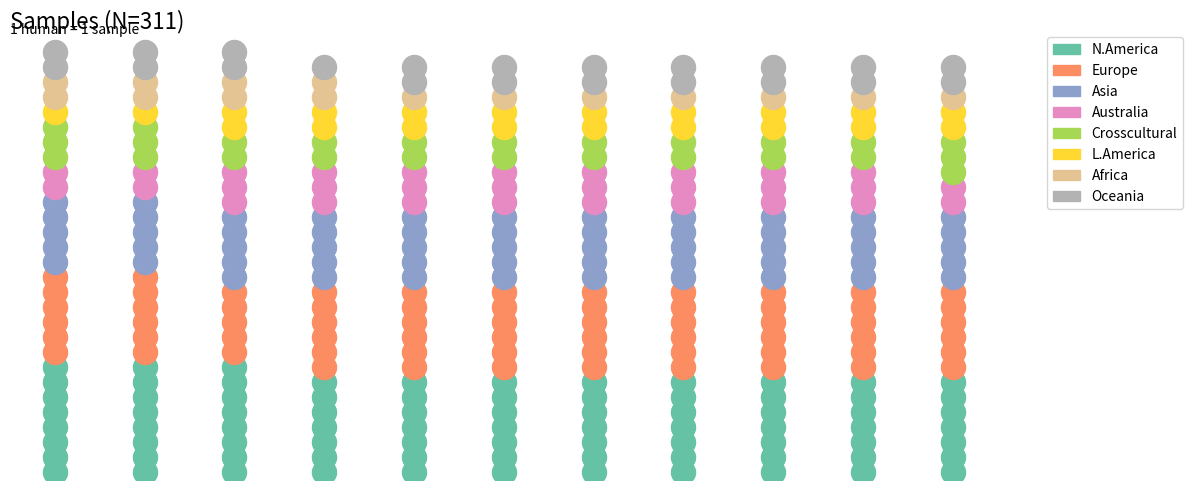

Here is the Python script that generated this plot:
import matplotlib.pyplot as plt
import matplotlib.patches as mpatches
import numpy as np

# Define the sample size and categories
n_samples = 311
categories = ['N.America', 'Europe', 'Asia', 'Australia', 'Crosscultural', 'L.America', 'Africa', 'Oceania']
category_sizes = [80, 65, 55, 30, 25, 20, 15, 21]  # Sizes of each category
category_colors = ['#66c2a5', '#fc8d62', '#8da0cb', '#e78ac3', '#a6d854', '#ffd92f', '#e5c494', '#b3b3b3']

# Create figure and axis
fig, ax = plt.subplots(figsize=(12, 5))

# Create grid of people (icons)
x_positions = np.arange(0, 11)  # 11 people per row
y_positions = np.arange(0, n_samples // len(x_positions) + 1)  # enough rows to hold all samples

# Flatten the x and y positions for each person
x = np.tile(x_positions, len(y_positions))
y = np.repeat(y_positions, len(x_positions))

# Now we assign each person to a category
category_boundaries = np.cumsum(category_sizes)
category_indices = np.hstack([np.repeat(i, size) for i, size in enumerate(category_sizes)])

# Plot each "person" (icon)
for i in range(n_samples):
    ax.scatter(x[i], y[i], color=category_colors[category_indices[i]], s=300, marker='o')

# Add legend
patches = [mpatches.Patch(color=category_colors[i], label=categories[i]) for i in range(len(categories))]
ax.legend(handles=patches, bbox_to_anchor=(1.05, 1), loc='upper left', borderaxespad=0.)

# Adjust the axis limits
ax.set_xlim(-0.5, max(x_positions) + 0.5)
ax.set_ylim(-0.5, len(y_positions))

# Remove axes and labels
ax.axis('off')

# Add title and subtitle
plt.title('Samples (N=311)', fontsize=16, loc='left')
plt.text(-0.5, len(y_positions) + 0.5, '1 human = 1 sample', fontsize=10, verticalalignment='center')

# Show plot
plt.tight_layout()
plt.savefig('viz.png')
